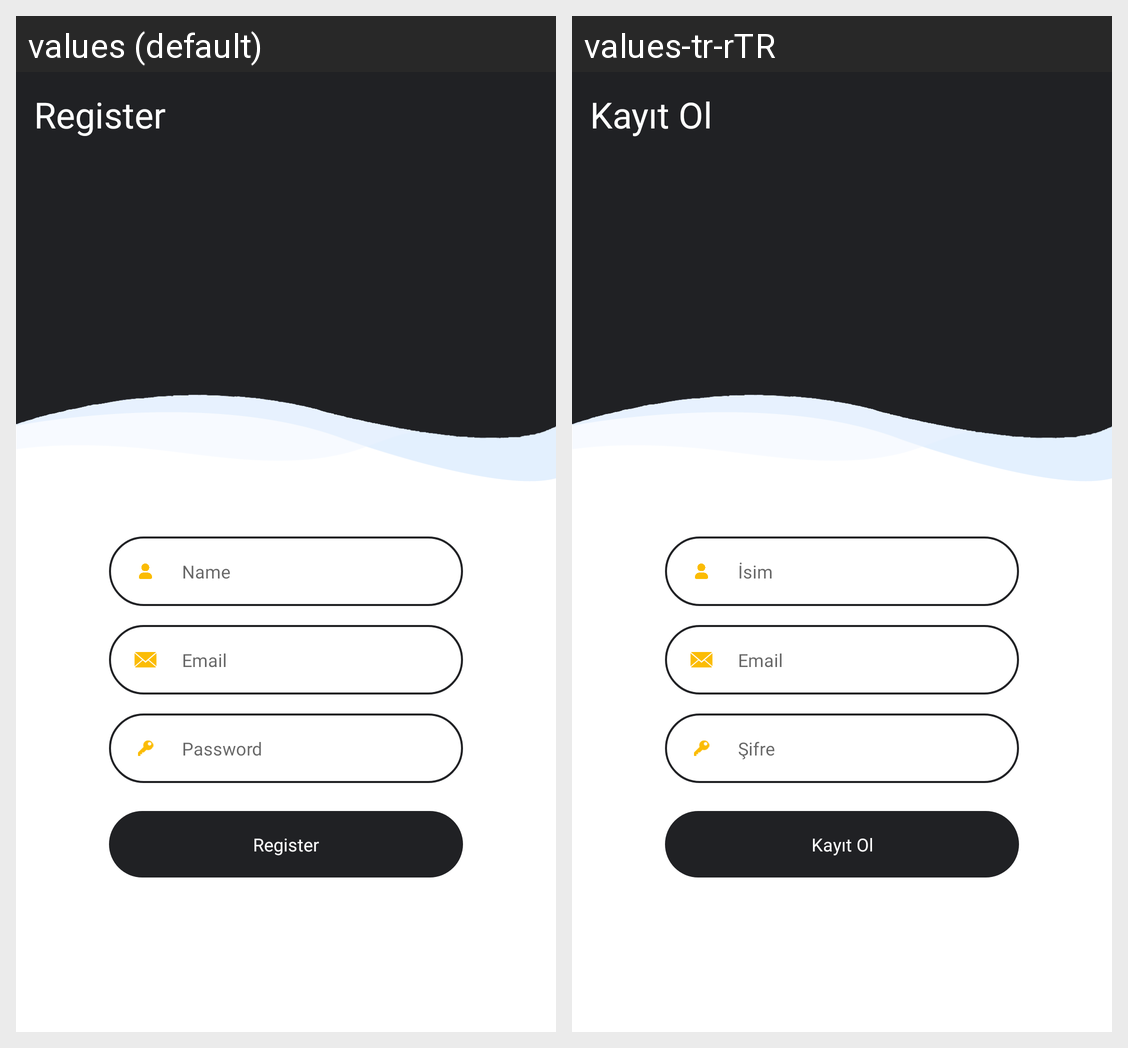

This grid shows one Android layout under two languages. Give, for every string resource on the screen, its name, the default text and each shown locale's text.
Android screen res/layout/activity_register.xml rendered under 2 locales, left to right: values (default), values-tr-rTR. Device: Nexus 5 (rendered at 1080×1920; each locale shown at half size, 540×960, under a caption strip naming it); theme Theme.KeepBox.
Strings drawn on this screen, with the default value and each locale's value (text and hints the layout hard-codes, and strings that could not be matched under every locale, appear in the picture but are not listed):

register
  values: Register
  values-tr-rTR: Kayıt Ol

name
  values: Name
  values-tr-rTR: İsim

email
  values: Email
  values-tr-rTR: Email

password
  values: Password
  values-tr-rTR: Şifre
